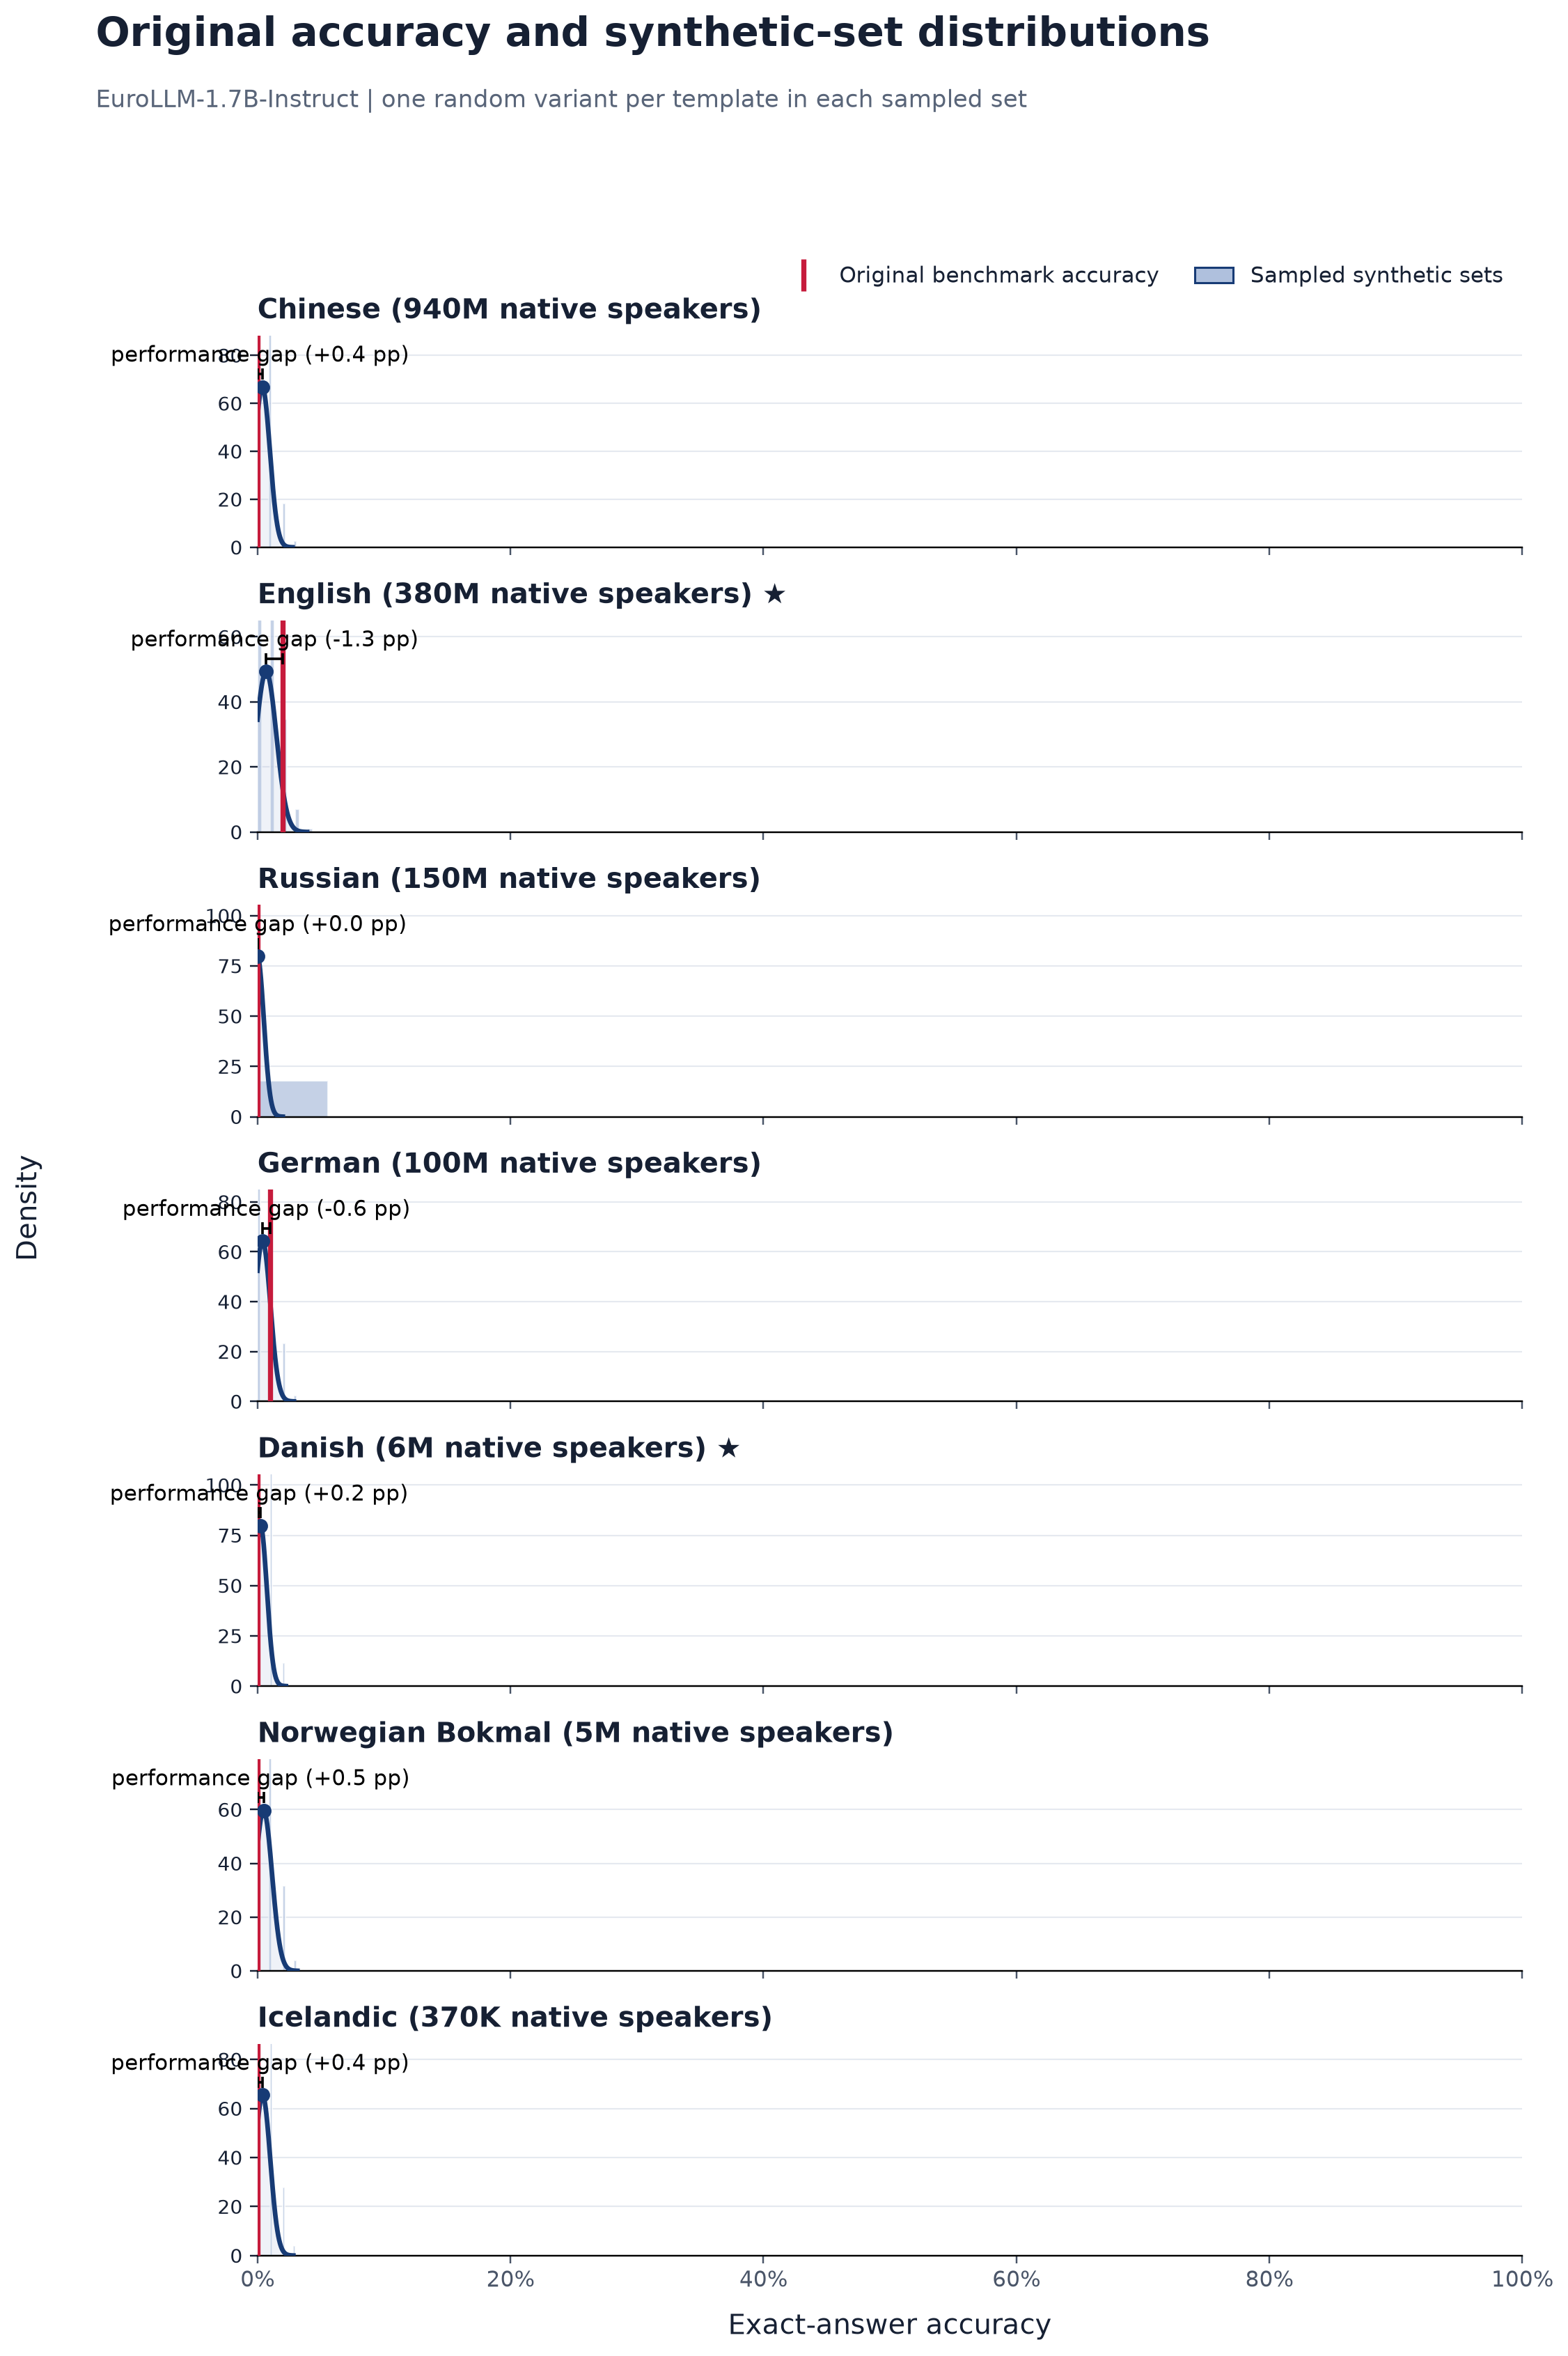

Source data for this figure (header and first rows):
language, language_label, original_accuracy, synthetic_sampled_mean, synthetic_sampled_std, synthetic_minus_original_pp, paired_models, source_templates, sampled_sets
zho, Chinese, 0.0, 0.00381, 0.005967, 0.381, 1, 100, 2000
eng, English, 0.02, 0.00683, 0.008092, -1.317, 1, 100, 2000
rus, Russian, 0.0, 0.0, 0.005, 0.0, 1, 100, 2000
deu, German, 0.01, 0.00397, 0.006201, -0.603, 1, 100, 2000
dan, Danish, 0.0, 0.002405, 0.005, 0.2405, 1, 100, 2000
nob, Norwegian Bokmal, 0.0, 0.004815, 0.006685, 0.4815, 1, 100, 2000
isl, Icelandic, 0.0, 0.003975, 0.006097, 0.3975, 1, 100, 2000
